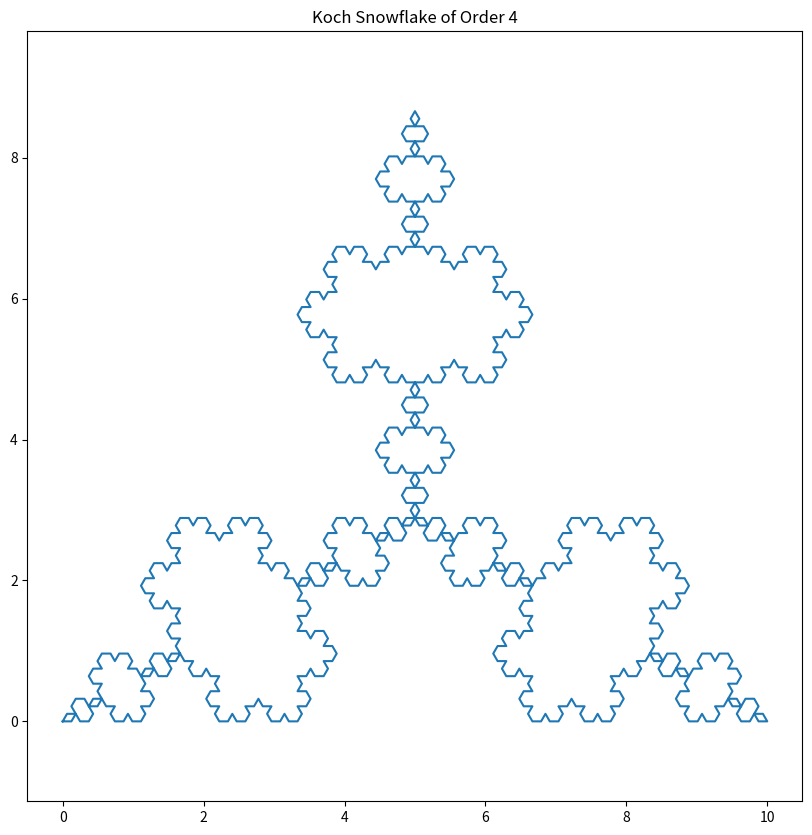

Write Python code to recreate this figure.
import matplotlib.pyplot as plt
import numpy as np

def koch_snowflake(order, scale=10):
    def koch_curve(order, p1, p2):
        if order == 0:
            return [p1, p2]
        
        p1 = np.array(p1)
        p2 = np.array(p2)
        
        # Divide the segment into three parts
        s = (p2 - p1) / 3
        p3 = p1 + s
        p5 = p2 - s
        
        # Calculate the apex of the equilateral triangle
        p4 = p3 + np.array([
            np.cos(np.pi / 3) * s[0] - np.sin(np.pi / 3) * s[1],
            np.sin(np.pi / 3) * s[0] + np.cos(np.pi / 3) * s[1]
        ])
        
        # Recursively apply the Koch curve to the four segments
        return (koch_curve(order - 1, p1, p3) +
                koch_curve(order - 1, p3, p4) +
                koch_curve(order - 1, p4, p5) +
                koch_curve(order - 1, p5, p2)[1:])
    
    # Initial equilateral triangle
    p1 = [0, 0]
    p2 = [scale, 0]
    p3 = [scale / 2, np.sin(np.pi / 3) * scale]
    
    # Generate the Koch Snowflake
    snowflake = (koch_curve(order, p1, p2) +
                 koch_curve(order, p2, p3) +
                 koch_curve(order, p3, p1)[1:])
    
    return snowflake

def plot_and_save_koch_snowflake(order, scale=10, filename=None):
    # Generate and plot the Koch Snowflake
    snowflake = koch_snowflake(order, scale)
    x, y = zip(*snowflake)

    plt.figure(figsize=(10, 10))
    plt.plot(x, y)
    plt.axis('equal')
    plt.title(f'Koch Snowflake of Order {order}')
    
    if filename:
        plt.savefig(filename, dpi=300, bbox_inches='tight')
        print(f'Saved high-resolution image as {filename}')
    else:
        plt.show()

# Parameters
order = 4
scale = 10
filename = 'koch_snowflake.png'  # Set to None if you don't want to save the image

# Plot and save the Koch Snowflake
plot_and_save_koch_snowflake(order, scale, filename)
